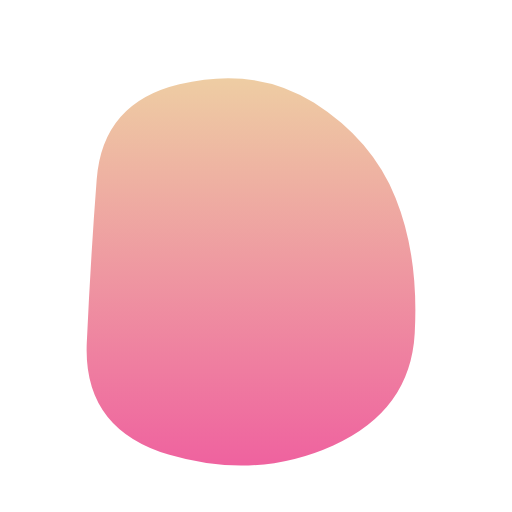
t = 0.00 s
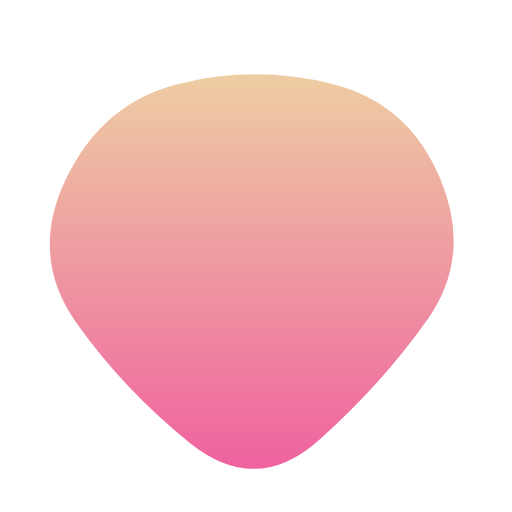
t = 1.46 s
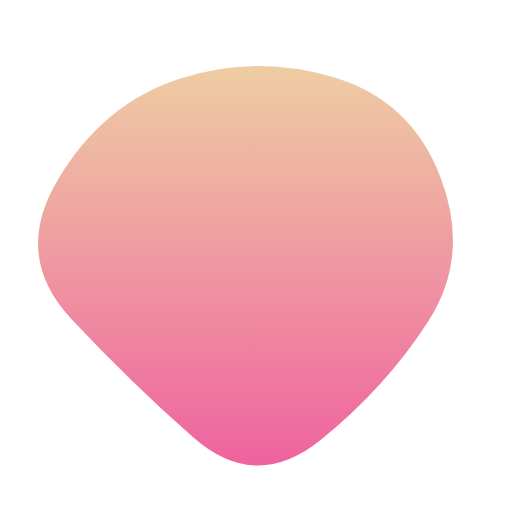
t = 2.44 s
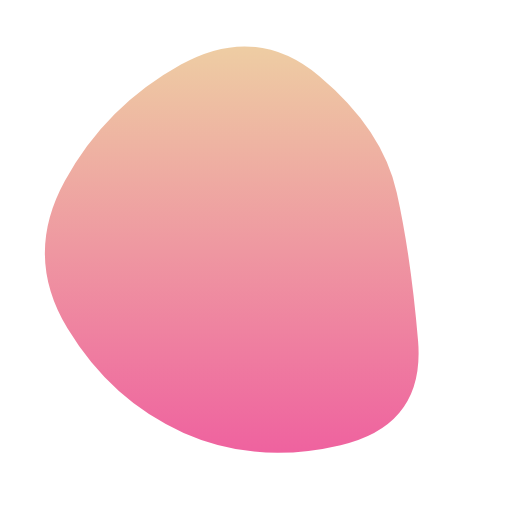
t = 3.90 s
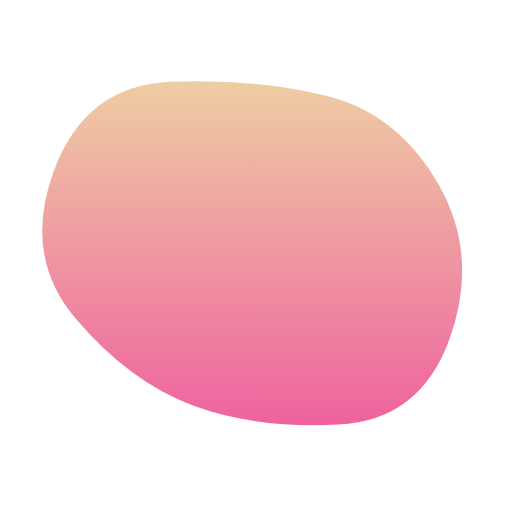
t = 5.36 s
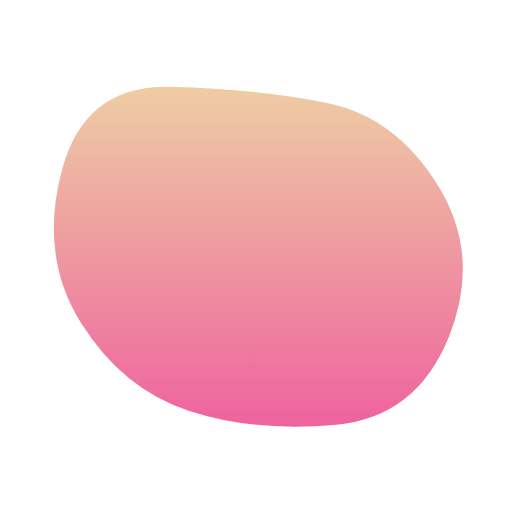
t = 6.34 s

The animated SVG that drew these frames (rendered in a browser with its animation timeline set to each time). Animation: 1 SMIL element (animate=1); one cycle of 7.80 s, repeats indefinitely.

<svg version="1.1" xmlns="http://www.w3.org/2000/svg" viewBox="0 0 500 500" width="100%" id="blobSvg" filter="blur(0px)" style="opacity: 1;">
                        <defs>
                        <linearGradient id="gradient" x1="0%" y1="0%" x2="0%" y2="100%">
                            <stop offset="0%" style="stop-color: rgb(238, 205, 163);"></stop>
                            <stop offset="100%" style="stop-color: rgb(239, 98, 159);"></stop>
                        </linearGradient>
                        </defs>
                        
                    <path id="blob" fill="url(#gradient)" style="opacity: 1;"><animate attributeName="d" dur="7.8s" repeatCount="indefinite" values="M405.0078,325.44624Q400.89248,400.89248,325.44624,434.97549Q250,469.0585,165.42535,444.1039Q80.8507,419.1493,84.75627,334.57465Q88.66184,250,94.44262,175.1117Q100.2234,100.2234,175.1117,82.29749Q250,64.37159,306.73538,100.45042Q363.47075,136.52925,386.29693,193.26462Q409.12312,250,405.0078,325.44624Z;M421.63508,307.39005Q364.7801,364.7801,307.39005,427.43403Q250,490.08796,191.6822,428.36178Q133.3644,366.6356,70.9089,308.3178Q8.4534,250,54.21728,174.99058Q99.98115,99.98115,174.99058,81.49686Q250,63.01257,330.66021,75.84607Q411.32042,88.67958,444.90524,169.33979Q478.49006,250,421.63508,307.39005Z;M408.24461,332.63257Q415.26513,415.26513,332.63257,434.71568Q250,454.16622,179.33614,422.74697Q108.67228,391.32772,65.87585,320.66386Q23.07942,250,63.27221,176.73251Q103.46501,103.46501,176.73251,63.02288Q250,22.58075,311.86507,74.4253Q373.73015,126.26985,387.47712,188.13493Q401.22409,250,408.24461,332.63257Z;M449.66467,329.57458Q409.14917,409.14917,329.57458,407.97733Q250,406.80549,191.3735,387.02924Q132.74701,367.25299,77.06026,308.6265Q21.3735,250,49.05191,163.36516Q76.73032,76.73032,163.36516,85.537Q250,94.34367,322.00775,100.16408Q394.01551,105.98449,442.09784,177.99225Q490.18018,250,449.66467,329.57458Z;M405.0078,325.44624Q400.89248,400.89248,325.44624,434.97549Q250,469.0585,165.42535,444.1039Q80.8507,419.1493,84.75627,334.57465Q88.66184,250,94.44262,175.1117Q100.2234,100.2234,175.1117,82.29749Q250,64.37159,306.73538,100.45042Q363.47075,136.52925,386.29693,193.26462Q409.12312,250,405.0078,325.44624Z"></animate></path></svg>